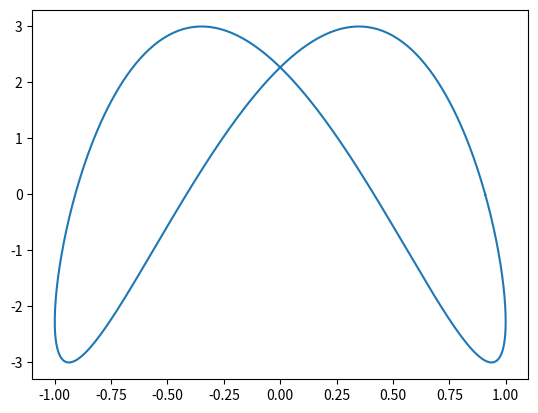

Generate this figure with matplotlib:
import matplotlib.pyplot as plt
import numpy as np
def fig_lissag(a=1, A=1, B=3,b=2):
    t = np.linspace(0, 2 * np.pi, 500)
    g=np.pi/2
    x=A*np.sin(a*t+b)
    y=B*np.sin(b*t)
    plt.plot(x,y)
    plt.savefig('fig_lissag_1.jpg') 
    plt.close
fig_lissag()
